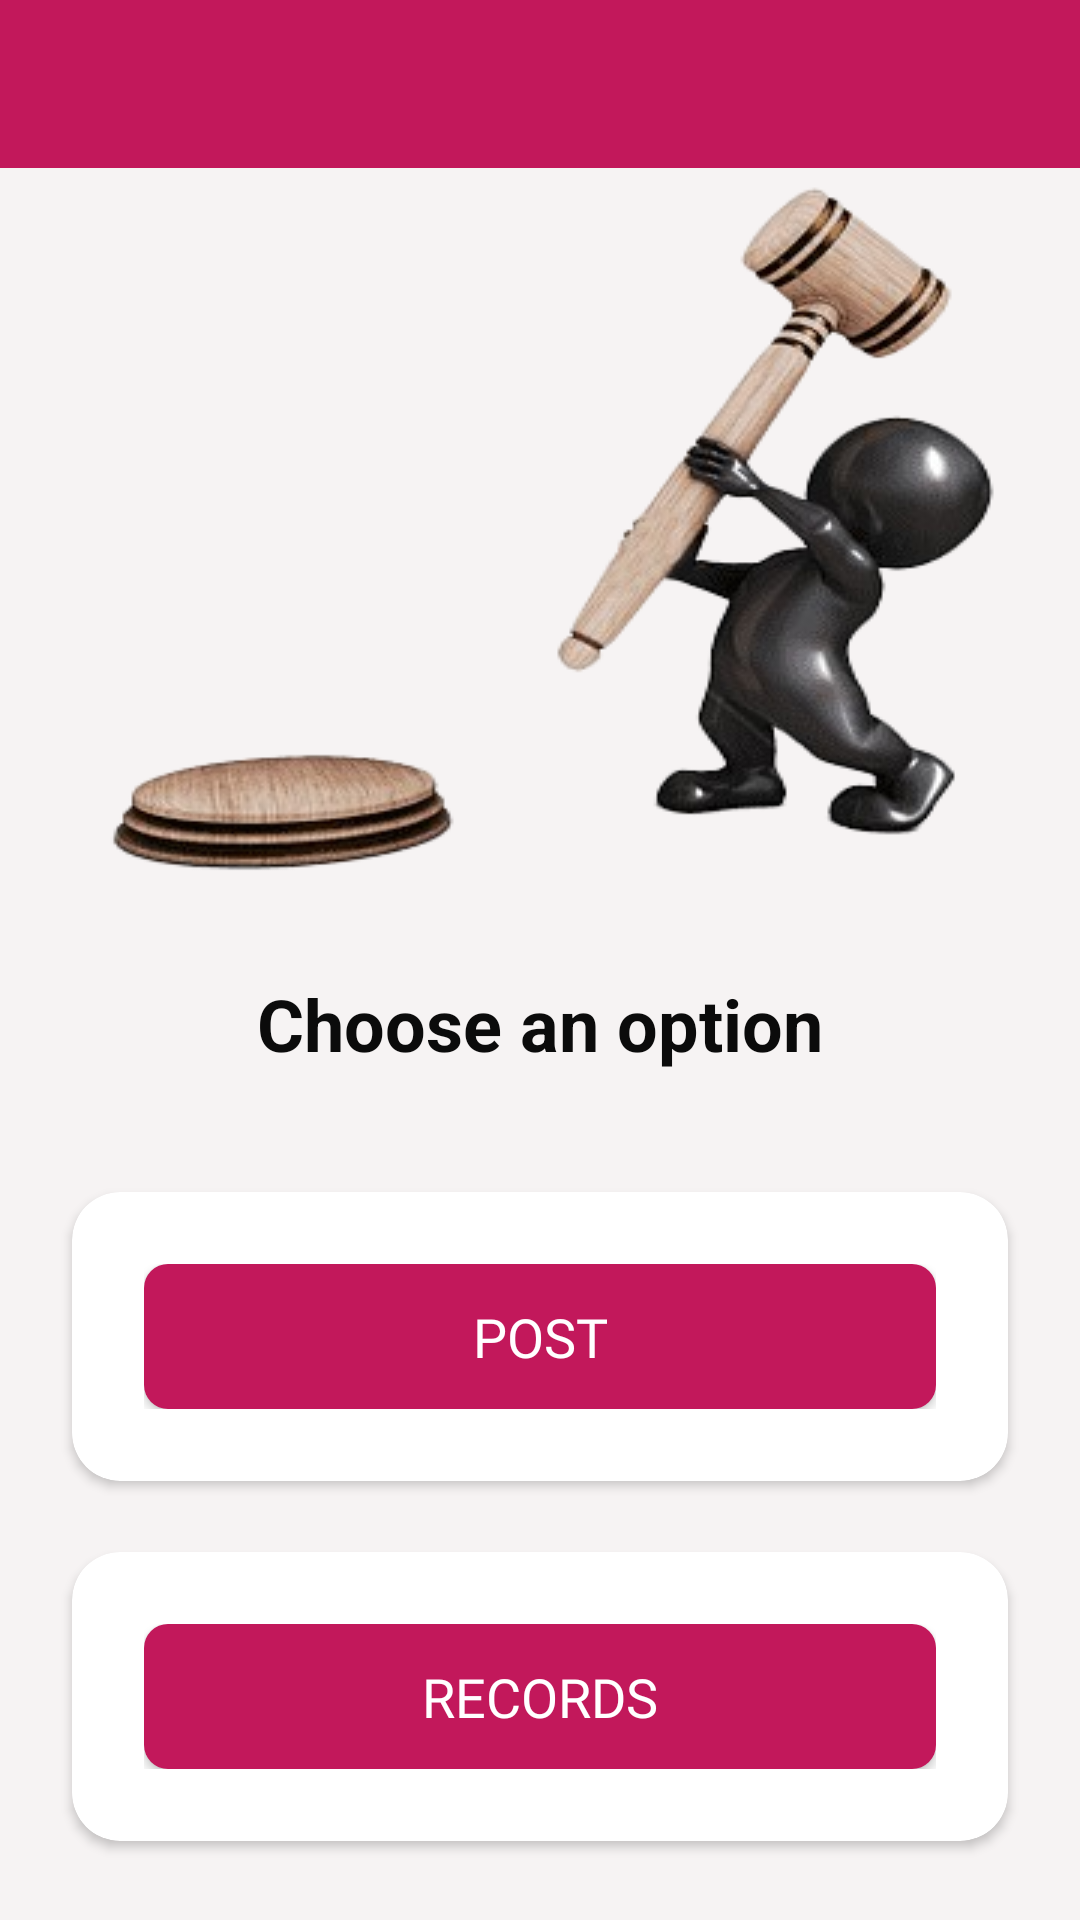

This screen was rendered from an Android layout file. Write that file and the resources it references.
<!-- AndroidManifest.xml: application theme AppTheme -->
<!-- res/layout/activity_sell.xml -->
<?xml version="1.0" encoding="utf-8"?>
<androidx.constraintlayout.widget.ConstraintLayout xmlns:android="http://schemas.android.com/apk/res/android"
    xmlns:app="http://schemas.android.com/apk/res-auto"
    xmlns:tools="http://schemas.android.com/tools"
    android:layout_width="match_parent"
    android:layout_height="match_parent"
    android:background="@color/allScreenBackground">

    
    <androidx.appcompat.widget.Toolbar
        android:id="@+id/toolbar"
        android:layout_width="match_parent"
        android:layout_height="?attr/actionBarSize"
        android:background="#C2185B"
        app:titleTextColor="@color/white"
        app:popupTheme="@style/ThemeOverlay.AppCompat.Light"
        app:theme="@style/ThemeOverlay.AppCompat.Dark.ActionBar"
        app:layout_constraintTop_toTopOf="parent"
        app:layout_constraintStart_toStartOf="parent"
        app:layout_constraintEnd_toEndOf="parent" />

    
    <View
        android:id="@+id/topBackgroundShape"
        android:layout_width="0dp"
        android:layout_height="250dp"
        android:background="@drawable/logo"
        app:layout_constraintTop_toTopOf="parent"
        app:layout_constraintStart_toStartOf="parent"
        app:layout_constraintEnd_toEndOf="parent"
        app:layout_constraintBottom_toTopOf="@id/titleText"
        android:layout_marginTop="55dp"

        />

    
    <TextView
        android:id="@+id/titleText"
        android:layout_width="wrap_content"
        android:layout_height="wrap_content"
        android:text="Choose an option"
        android:textSize="24sp"
        android:textStyle="bold"
        android:textColor="@color/colorAccent"
        android:layout_marginTop="20dp"
        app:layout_constraintTop_toBottomOf="@id/topBackgroundShape"
        app:layout_constraintStart_toStartOf="parent"
        app:layout_constraintEnd_toEndOf="parent" />


    
    <androidx.cardview.widget.CardView
        android:id="@+id/cardView"
        android:layout_width="0dp"
        android:layout_height="wrap_content"
        android:layout_marginHorizontal="24dp"
        android:layout_marginTop="40dp"
        android:backgroundTint="#FFFFFF"
        android:elevation="12dp"
        app:cardCornerRadius="16dp"
        app:layout_constraintEnd_toEndOf="parent"
        app:layout_constraintStart_toStartOf="parent"
        app:layout_constraintTop_toBottomOf="@id/titleText">

        <LinearLayout
            android:layout_width="match_parent"
            android:layout_height="wrap_content"
            android:gravity="center"
            android:orientation="vertical"
            android:padding="24dp">

            <Button
                android:id="@+id/button_product"
                android:layout_width="match_parent"
                android:layout_height="wrap_content"
                android:background="@drawable/button_shadow"
                android:elevation="4dp"
                android:fontFamily="@font/montserratextrabold"
                android:text="@string/post"
                android:textColor="#FFFFFF"
                android:textSize="18sp" />
        </LinearLayout>
    </androidx.cardview.widget.CardView>

    
    <androidx.cardview.widget.CardView
        android:layout_width="0dp"
        android:layout_height="wrap_content"
        android:layout_marginTop="160dp"
        android:layout_marginHorizontal="24dp"
        android:backgroundTint="#FFFFFF"
        android:elevation="12dp"
        app:cardCornerRadius="16dp"
        app:layout_constraintTop_toBottomOf="@id/titleText"
        app:layout_constraintStart_toStartOf="parent"
        app:layout_constraintEnd_toEndOf="parent"
        tools:ignore="NotSibling">

        <LinearLayout
            android:layout_width="match_parent"
            android:layout_height="wrap_content"
            android:gravity="center"
            android:orientation="vertical"
            android:padding="24dp">

            <Button
                android:id="@+id/button_services"
                android:layout_width="match_parent"
                android:layout_height="wrap_content"
                android:background="@drawable/button_shadow"
                android:elevation="4dp"
                android:fontFamily="@font/montserratextrabold"
                android:text="Records"
                android:textColor="#FFFFFF"
                android:textSize="18sp" />
        </LinearLayout>
    </androidx.cardview.widget.CardView>

</androidx.constraintlayout.widget.ConstraintLayout>
<!-- resources referenced by this layout -->
<resources>
  <color name="allScreenBackground">#F6F3F3</color>
  <color name="colorAccent">#0B0B0B</color>
  <color name="white">#FFFFFFFF</color>
  <!-- drawable button_shadow (drawable) -->
  <?xml version="1.0" encoding="utf-8"?>
  
  <selector xmlns:android="http://schemas.android.com/apk/res/android">
      <item android:state_pressed="true">
          <shape android:shape="rectangle">
              <solid android:color="#FFCDD2"/> 
              <corners android:radius="8dp"/>
              <padding android:left="12dp" android:top="12dp" android:right="12dp" android:bottom="12dp"/>
          </shape>
      </item>
      <item>
          <shape android:shape="rectangle">
              <solid android:color="#C2185B"/> 
              <corners android:radius="8dp"/>
              <padding android:left="12dp" android:top="12dp" android:right="12dp" android:bottom="12dp"/>
          </shape>
      </item>
  </selector>
  <!-- drawable logo: png bitmap (drawable, 58636 bytes) -->
  <string name="post">Post</string>
  <style name="AppTheme" parent="Theme.AppCompat.Light.NoActionBar">
          <item name="colorPrimary">@color/colorPrimary</item>
          <item name="colorAccent">@color/colorAccent</item>
          <item name="windowActionBar">false</item>
          <item name="windowNoTitle">true</item>
      </style>
  <color name="colorPrimary">#C2185B</color>
</resources>
